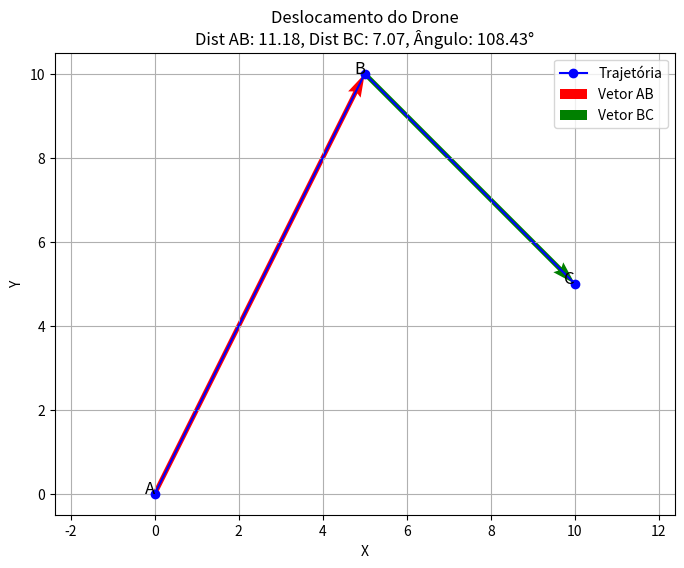

This chart was generated by the following Python code:
import numpy as np
import matplotlib.pyplot as plt

A = np.array([0,0])
B = np.array([5,10])
C = np.array([10,5])

AB = B - A
BC = C - B

dist_AB = np.linalg.norm(AB)
dist_BC = np.linalg.norm(BC)

cos_theta = np.dot(AB, BC) / (dist_AB * dist_BC)
angle_rad = np.arccos(cos_theta)
angle_deg = np.degrees(angle_rad)

plt.figure(figsize=(8, 6))
plt.plot([A[0], B[0], C[0]], [A[1], B[1], C[1]], 'bo-', label='Trajetória')

plt.quiver(A[0], A[1], AB[0], AB[1], angles='xy', scale_units='xy', scale=1, color='r', label='Vetor AB')
plt.quiver(B[0], B[1], BC[0], BC[1], angles='xy', scale_units='xy', scale=1, color='g', label='Vetor BC')

plt.text(A[0], A[1], 'A', fontsize=12, ha='right')
plt.text(B[0], B[1], 'B', fontsize=12, ha='right')
plt.text(C[0], C[1], 'C', fontsize=12, ha='right')

plt.title(f"Deslocamento do Drone\nDist AB: {dist_AB:.2f}, Dist BC: {dist_BC:.2f}, Ângulo: {angle_deg:.2f}°")
plt.xlabel('X')
plt.ylabel('Y')
plt.legend()
plt.grid(True)
plt.axis('equal')
plt.show()
